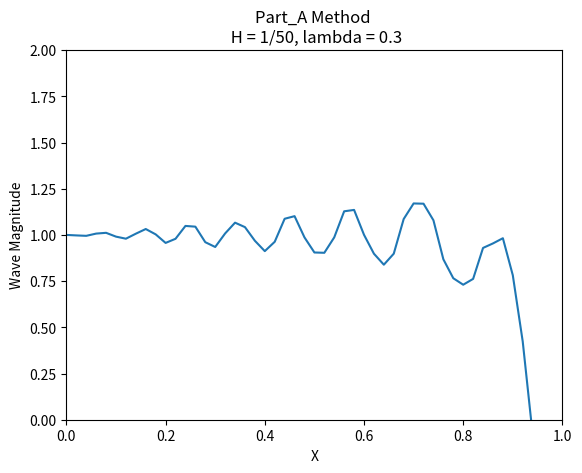
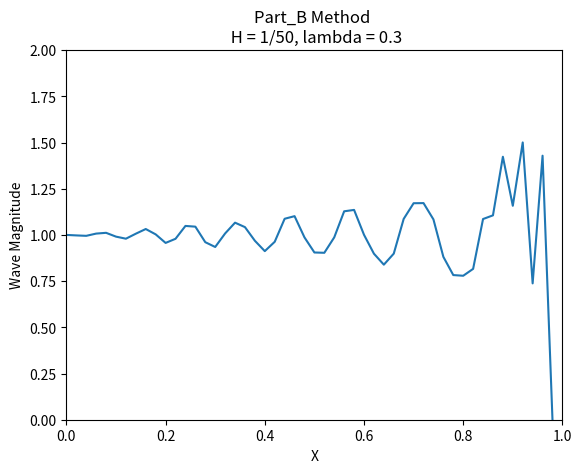
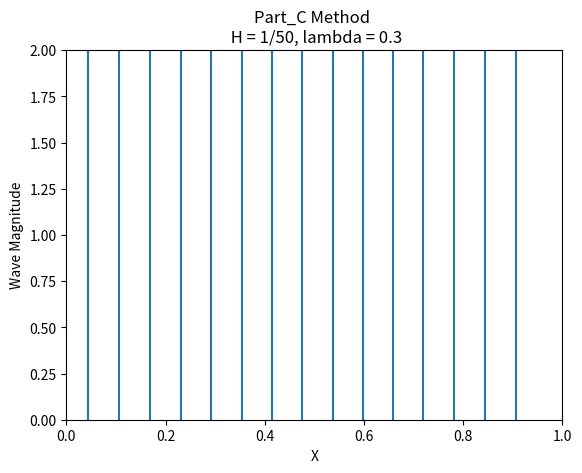
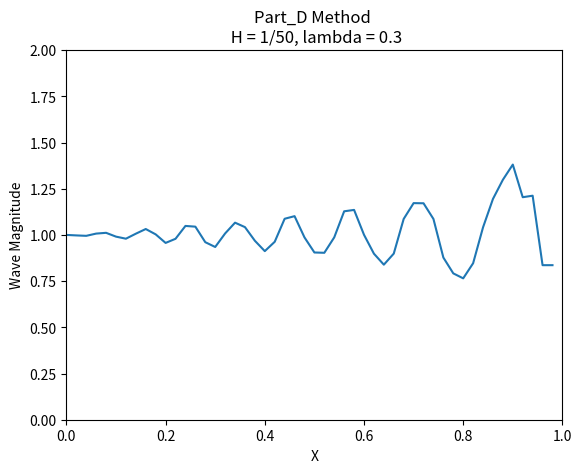

These charts were generated, in order, by the following Python code:
#!usr/bin/python3

import sys
import matplotlib as mpl
import matplotlib.pyplot as plt
import numpy as np

# Program written for Homework 2, MATH 693B. Problem outline from
# Strikwerda 3.4.1

# Program will provide solutions for the 1-way wave equation using 4 boundary
# conditions.
# A) V^{n+1}_{M} = 2V^{n+1}_{M-1} - V^{n+1}_{M-2}
# B) V^{n+1}_{M} = 0
# C) V^{n+1}_{M} = V^{n}_{M-1} and V^{n+1}_{0} = 2V^{n+1}_{1} - V^{n+1}_{2}
# D) V^{n+1}_{M} = 2V^{n}_{M-1} - V^{n-1}_{M-2}

# The schemes will be run with parameter lambda at lm = 0.5. Outputs will
# be graphed at the final timestep. The initial values will be u(0,0) = 1.
# Region of interest: x in [0,1], t in [0,1.0]

# Author: Jon Parsons
# Date: 2-25-20

################################################################################
#Functions
################################################################################
# Function containing the LFg algorithm, wave velocity is 1
def LFg(u_np,u_mn,u_mp,lm):
    # u_np: previous time spatial coordinate of interest
    # u_mn: current time spatial coordinate immediately left of u_m
    # u_mp: current time spatial coordinate immediately right of u_m
    # lm: lambda, dt/dx

    u_f = u_np - lm*(u_mn - u_mp)
    return u_f

################################################################################
# Graphing function, handles graphing of schemes
def graph(method,lm,h,x_vals,y_vals):

    title = "{} Method \n H = 1/{}, lambda = {}".format(method,h,lm)
    name = "{}_{}_{}.png".format(method,h,lm)

    plt.plot(x_vals,y_vals)
    plt.xlim((0.0,1.0))
    plt.ylim((0.0,2.0))
    plt.ylabel('Wave Magnitude')
    plt.xlabel('X')
    plt.title(title)
    plt.savefig(name)
    plt.clf()

################################################################################
# Main
################################################################################

print("Hello. Making Waves.")
# Common variables
h = 50
x_i = 0.0
x_f = 1.0
t_i = 0.0
t_f = 1.0

x_vals = []

# Initialize values
lmda = 0.3
grdx = (x_f - x_i)/(1/h)
grdt = (t_f - t_i)/(lmda/(h))

print("Gridsize: {}, {}".format(grdx,grdt))

# Part A - Boundary Condition 1
wv_p = []
# Fill initial conditions
for i in range(int(grdx)):
    x_c = x_i + i*(1/h)
    x_vals.append(x_c)
    if i == 1:
        wv = 1.0
    else:
        wv = 0.0

    wv_p.append(wv)

# First iteration will take values from u(0,x) = u(t_1,x)
wv_f = []
wv_i = wv_p[:]

print("Iterating Time Part A")
for t in range(int(grdt)):
    for j in range(int(grdx)):
        if j < int(grdx-1):
            wv_n = LFg(wv_p[j],wv_i[int(j+1)],wv_i[int(j-1)],lmda)
        else:
            wv_n = 2.0*wv_f[-1] - wv_f[-2]

        wv_f.append(wv_n)

    wv_p = wv_i[:]
    wv_p[0] = 1.0 # Enforce Boundary Conditions
    wv_i = wv_f[:]
    wv_i[0] = 1.0 # Enforce Boundary Conditions
################################################################################

    wv_f = []

graph('Part_A',lmda,h,x_vals,wv_i)

wv_f.clear()
wv_i.clear()
wv_p.clear()

################################################################################
################################################################################

# Part B - Boundary Condition 1
wv_p = []
# Fill initial conditions
for i in range(int(grdx)):
    if i == 1:
        wv = 1.0
    else:
        wv = 0.0

    wv_p.append(wv)

# First iteration will take values from u(0,x) = u(t_1,x)
wv_f = []
wv_i = wv_p[:]

print("Iterating Time Part B")
for t in range(int(grdt)):
    for j in range(int(grdx)):
        if j < int(grdx-1):
            wv_n = LFg(wv_p[j],wv_i[int(j+1)],wv_i[int(j-1)],lmda)
        else:
            wv_n = 0.0

        wv_f.append(wv_n)

    wv_p = wv_i[:]
    wv_p[0] = 1.0 # Enforce Boundary Conditions
    wv_p[-1] = 0.0 # Enforce Boundary Conditions
    wv_i = wv_f[:]
    wv_i[0] = 1.0 # Enforce Boundary Conditions
    wv_i[-1] = 0.0 # Enforce Boundary Conditions

################################################################################

    wv_f = []

graph('Part_B',lmda,h,x_vals,wv_i)

wv_f.clear()
wv_i.clear()
wv_p.clear()

################################################################################
################################################################################

# Part C - Boundary Condition 1
wv_p = []
# Fill initial conditions
for i in range(int(grdx)):
    if i == 1:
        wv = 1.0
    else:
        wv = 0.0

    wv_p.append(wv)

# First iteration will take values from u(0,x) = u(t_1,x)
wv_f = []
wv_i = wv_p[:]

print("Iterating Time Part C")
for t in range(int(grdt)):
    for j in range(int(grdx-1)):
        if j < int(grdx-2):
            wv_n = LFg(wv_p[j],wv_i[int(j+1)],wv_i[int(j-1)],lmda)
        elif j == grdx-1:
            wv_n = wv_i[-2]

        wv_f.append(wv_n)

    bnd_o = 2.0*wv_f[0] - wv_f[1]
    wv_f.insert(0,bnd_o)

    wv_p = wv_i[:]
    wv_i = wv_f[:]

################################################################################

    wv_f = []

graph('Part_C',lmda,h,x_vals,wv_i)

wv_f.clear()
wv_i.clear()
wv_p.clear()

################################################################################
################################################################################

# Part D - Boundary Condition 1
wv_p = []
# Fill initial conditions
for i in range(int(grdx)):
    if i == 1:
        wv = 1.0
    else:
        wv = 0.0

    wv_p.append(wv)

# First iteration will take values from u(0,x) = u(t_1,x)
wv_f = []
wv_i = wv_p[:]
bnd_mp = 0.0

print("Iterating Time Part D")
for t in range(int(grdt)):
    for j in range(int(grdx)):
        if j < int(grdx-1):
            wv_n = LFg(wv_p[j],wv_i[int(j+1)],wv_i[int(j-1)],lmda)
        else:
            wv_n = bnd_mp

        wv_f.append(wv_n)
    bnd_mp = wv_f[-2]

    wv_p = wv_i[:]
    wv_p[0] = 1.0
    wv_i = wv_f[:]
    wv_i[0] = 1.0
################################################################################

    wv_f = []

graph('Part_D',lmda,h,x_vals,wv_i)

wv_f.clear()
wv_i.clear()
wv_p.clear()
x_vals.clear()
